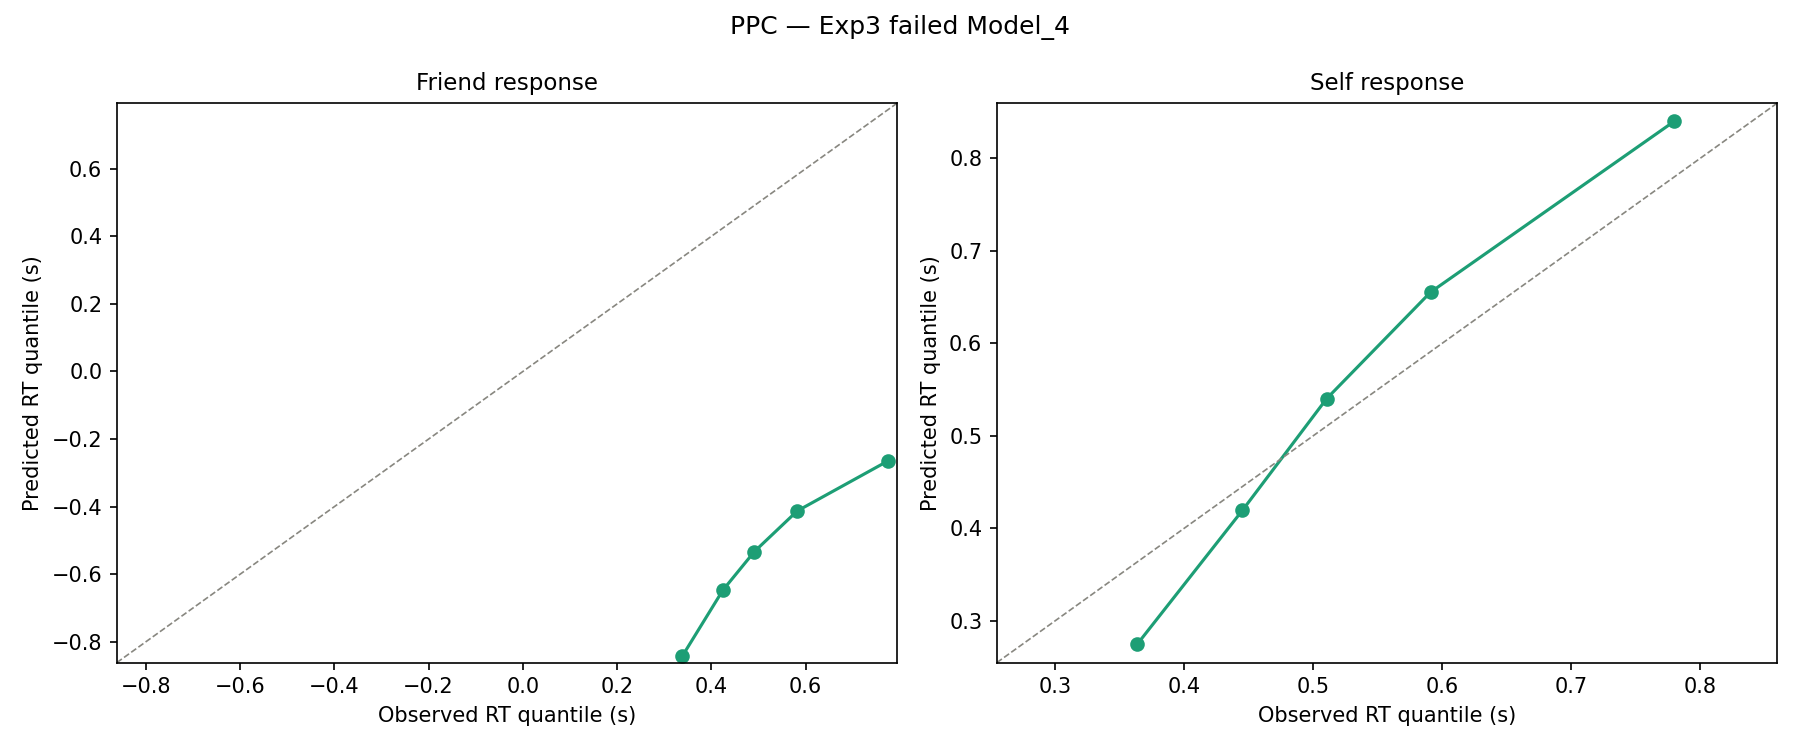

Values plotted in this chart, from the file beside it:
stat, observed, mean, std, SEM, MSE, credible, quantile, mahalanobis
accuracy, 0.5034, 0.4934, 0.173, 0.0001011, 0.03004, True, 50.0, 0.05812
mean_ub, 0.5527, 0.5625, 0.03899, 9.5944175e-05, 0.001616, True, 43.74, 0.2512
std_ub, 0.1981, 0.2214, 0.02251, 0.0005431, 0.00105, True, 14.69, 1.035
10q_ub, 0.3639, 0.2931, 0.04624, 0.005004, 0.007142, True, 92.28, 1.53
30q_ub, 0.4454, 0.432, 0.04682, 0.0001788, 0.002371, True, 65.61, 0.2856
50q_ub, 0.5106, 0.5485, 0.04507, 0.001437, 0.003468, True, 20.6, 0.841
70q_ub, 0.5911, 0.6608, 0.04207, 0.004856, 0.006626, True, 3.206, 1.656
90q_ub, 0.7799, 0.8363, 0.05533, 0.003184, 0.006244, True, 14.34, 1.02
mean_lb, -0.5364, -0.5737, 0.08029, 0.001395, 0.007842, True, 55.87, 0.4652
std_lb, 0.2052, 0.2274, 0.0324, 0.0004935, 0.001543, True, 28.23, 0.6856
10q_lb, 0.3386, 0.2988, 0.06485, 0.001585, 0.00579, True, 68.1, 0.6139
30q_lb, 0.4244, 0.4407, 0.07412, 0.0002651, 0.005759, True, 45.88, 0.2197
50q_lb, 0.4912, 0.5578, 0.07707, 0.004435, 0.01038, True, 25.65, 0.864
70q_lb, 0.582, 0.673, 0.08161, 0.008286, 0.01495, True, 14.17, 1.115
90q_lb, 0.7746, 0.8521, 0.1181, 0.006002, 0.01995, True, 37.93, 0.6559
